Run: headless pygame with SDL's dummy video driver; simulated clock (each Clock.tick advances the game by its frame time, no real sleeping); random seed 0; keys injected as events and as key.get_pressed() state; no mouse input; restart key RETURN tapped at the start of phases 3 and 4.
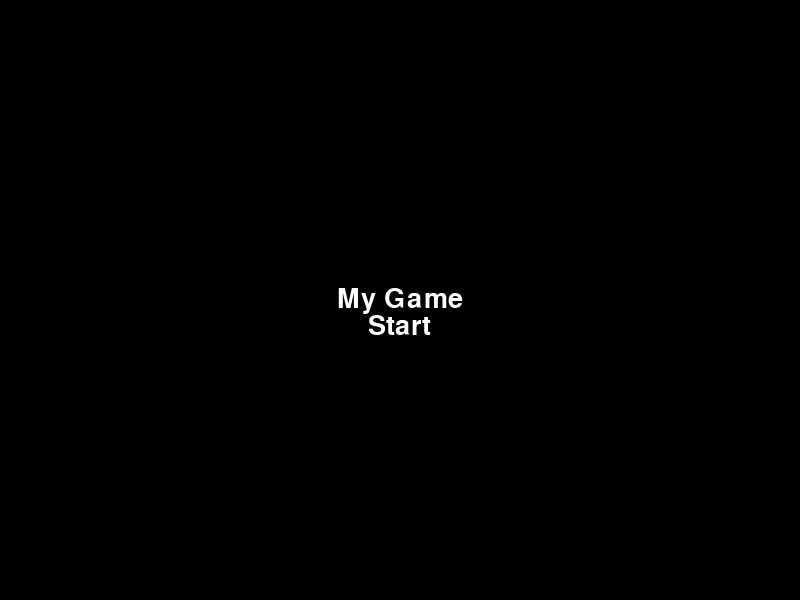
Frame 1 of 4 · flips 1–60 · no input
Frame 2 of 4 · flips 61–180 · tapped SPACE, RETURN · held RIGHT (→), D · screen unchanged from frame 1, image omitted
Frame 3 of 4 · flips 181–300 · tapped RETURN · held DOWN (↓), S · screen unchanged from frame 2, image omitted
Frame 4 of 4 · flips 301–420 · tapped RETURN · held LEFT (←), A, UP (↑), W · screen unchanged from frame 3, image omitted

The pygame program that drew these frames:

# pong.py
import pygame
import random

# Initialize Pygame
pygame.init()

# Set up the display
game_state = "start_menu"
running = True
game_running = False
ball_moving = False

# Set up the display
screen_width = 800
screen_height = 600
screen = pygame.display.set_mode((screen_width, screen_height))
pygame.display.set_caption("Pong Game")

# Colors
WHITE = (255, 255, 255)

# Paddle and Ball
paddle_width = 15
paddle_height = 100
ball_size = 25

# Create Rects for paddles and ball
player_paddle = pygame.Rect(50, (screen_height - paddle_height) / 2, paddle_width, paddle_height)
opponent_paddle = pygame.Rect(screen_width - 50 - paddle_width, (screen_height - paddle_height) / 2, paddle_width, paddle_height)
ball = pygame.Rect(screen_width / 2 - ball_size / 2, screen_height / 2 - ball_size / 2, ball_size, ball_size)

# Ball Speed
ball_speed_x = 100  # Significantly reduced speed
ball_speed_y = 100  # Significantly reduced speed

# Player Paddle Speed
player_speed = 0
player_speed_increment = 3  # Maintained precise control speed

# Opponent Paddle Speed
opponent_speed = 0.6  # Maintained speed for opponent

# Scoring
player_score = 0
opponent_score = 0
font = pygame.font.Font(None, 36)

def draw_start_menu():
    global game_state, game_running
    screen.fill((0, 0, 0))
    font = pygame.font.SysFont('arial', 40)
    title = font.render('My Game', True, (255, 255, 255))
    start_button = font.render('Start', True, (255, 255, 255))
    screen.blit(title, (screen_width/2 - title.get_width()/2, screen_height/2 - title.get_height()/2))
    screen.blit(start_button, (screen_width/2 - start_button.get_width()/2, screen_height/2 + start_button.get_height()/2))
    pygame.display.update()
    keys = pygame.key.get_pressed()
    if keys[pygame.K_RETURN]:
        game_state = "main_game"
        game_running = True
        ball_moving = False

# Reset the ball
def ball_restart():
    global ball_speed_x, ball_speed_y
    ball.center = (screen_width / 2, screen_height / 2)
    ball_speed_y = 0.5 * random.choice((1,-1))
    ball_speed_x = 0.5 * random.choice((1,-1))
    ball_moving = True

# Restart the game
def game_restart():
    global player_score, opponent_score, game_state, ball_moving
    player_score = 0
    opponent_score = 0
    game_state = "start_menu"
    ball_moving = False

# Initialize the clock
clock = pygame.time.Clock()

# Game loop
while running:
    for event in pygame.event.get():
        if event.type == pygame.QUIT:
            running = False
    
    if game_state == "start_menu":
        draw_start_menu()
    
    elif game_state == "main_game" and game_running:
        if not ball_moving:
            ball_restart()

        # Event handling, player and opponent movements, ball collision, scoring, etc.

        # Drawing the paddles, ball, and score
        screen.fill((0, 0, 0)) #Clear screen by filling it with black
        pygame.draw.rect(screen, WHITE, player_paddle)
        pygame.draw.rect(screen, WHITE, opponent_paddle)
        pygame.draw.ellipse(screen, WHITE, ball)
        player_text = font.render(str(player_score), True, WHITE)
        opponent_text = font.render(str(opponent_score), True, WHITE)
        screen.blit(player_text, (screen_width / 4, 20))
        screen.blit(opponent_text, (3 * screen_width / 4, 20))

        pygame.display.flip()
    
    clock.tick(60)

pygame.quit()
